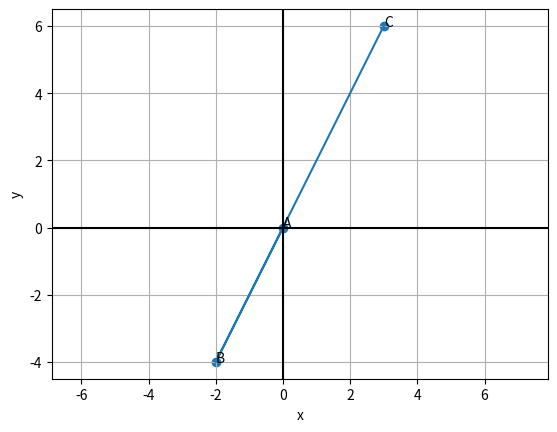

The matplotlib source for this figure: (Note: this script raises an exception after producing the figure.)
#  The value of m which makes 
# the points (0,0), (2m,−4), and (3,6) collinear, is

import numpy as np 
import matplotlib.pyplot as plt

m = -1 

pt1 = np.array([0,0]).reshape(-1,1)
pt2 = np.array([2*m,-4]).reshape(-1,1)
pt3 = np.array([3,6]).reshape(-1,1)

#checking if m = -1 satisfies the collinearity condition
rank = np.linalg.matrix_rank(np.hstack((pt2-pt1,pt3-pt1)))
if rank == 1:
    print("The points are collinear")
else:
    print("The points are not collinear")
    
pts = np.array([pt1,pt2,pt3])
print(pts[:,0])
plt.plot(pts[:,0],pts[:,1])
plt.scatter(pts[:,0],pts[:,1])

plt.text(pt1[0],pt1[1],"A")
plt.text(pt2[0],pt2[1],"B")
plt.text(pt3[0],pt3[1],"C")


plt.axhline(0, color='black')   # x-axis
plt.axvline(0, color='black')   # y-axis
plt.xlabel("x")
plt.ylabel("y")
plt.grid(True)
plt.axis("equal")
# plt.legend(loc="best")


plt.savefig('../figs/fig.png', dpi=300)
